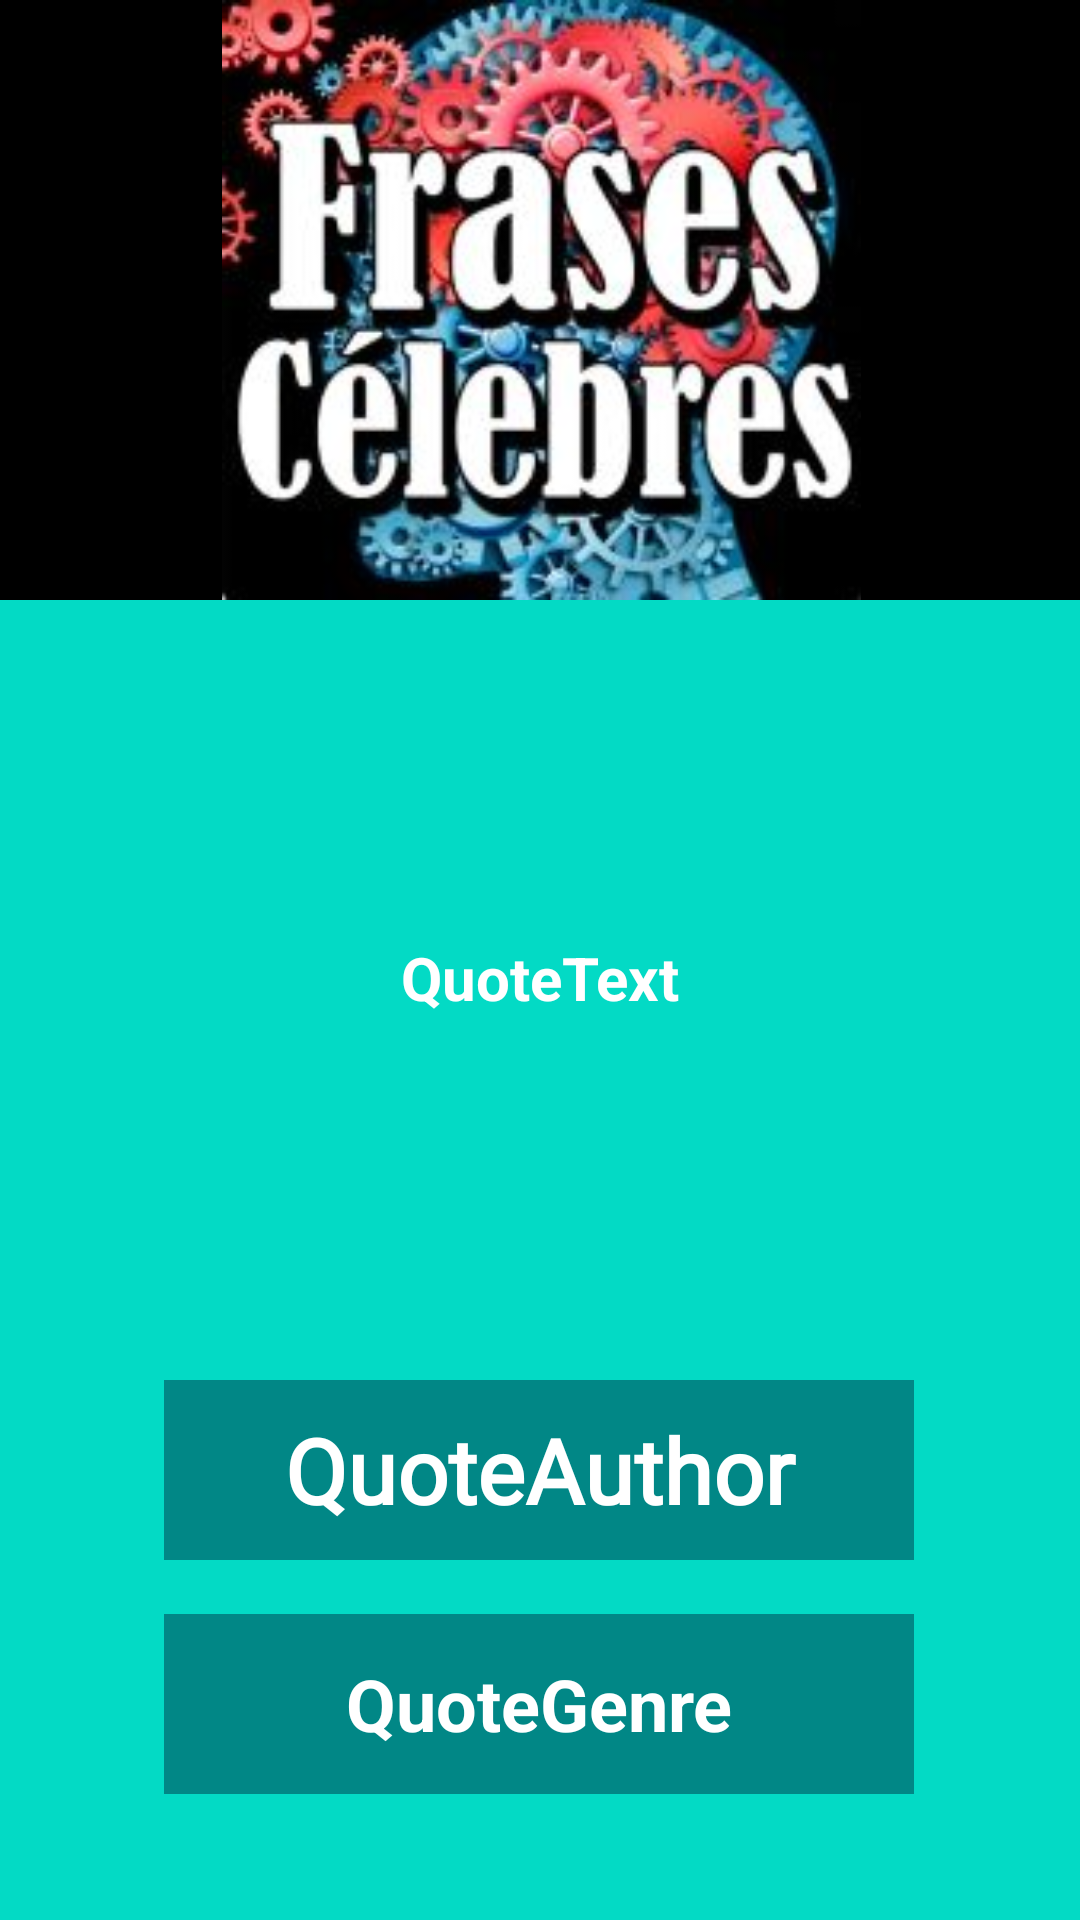

Android layout source for this screen:
<!-- AndroidManifest.xml: application theme Theme.ApiQuoteGarden -->
<!-- res/layout/activity_quotes_detalle.xml -->
<?xml version="1.0" encoding="utf-8"?>
<androidx.constraintlayout.widget.ConstraintLayout xmlns:android="http://schemas.android.com/apk/res/android"
    xmlns:app="http://schemas.android.com/apk/res-auto"
    xmlns:tools="http://schemas.android.com/tools"
    android:layout_width="match_parent"
    android:layout_height="match_parent"
    android:background="@color/teal_200"
    tools:context=".QuotesDetalle">

    <ImageView
        android:id="@+id/imageView"
        android:layout_width="409dp"
        android:layout_height="200dp"
        android:background="@color/black"
        app:layout_constraintEnd_toEndOf="parent"
        app:layout_constraintHorizontal_bias="0.5"
        app:layout_constraintStart_toStartOf="parent"
        app:layout_constraintTop_toTopOf="parent"
        app:srcCompat="@drawable/frases" />

    <TextView
        android:id="@+id/tvQuoteText"
        android:layout_width="310dp"
        android:layout_height="200dp"
        android:layout_marginTop="16dp"
        android:layout_marginBottom="8dp"
        android:gravity="center"
        android:text="QuoteText"
        android:textColor="@color/white"
        android:textSize="20sp"
        android:textStyle="bold"
        app:layout_constraintBottom_toTopOf="@+id/tvQuoteAuthor"
        app:layout_constraintEnd_toEndOf="parent"
        app:layout_constraintHorizontal_bias="0.5"
        app:layout_constraintStart_toStartOf="parent"
        app:layout_constraintTop_toBottomOf="@+id/imageView" />

    <TextView
        android:id="@+id/tvQuoteAuthor"
        android:layout_width="250dp"
        android:layout_height="60dp"
        android:layout_marginTop="16dp"
        android:layout_marginBottom="4dp"
        android:background="@color/teal_700"
        android:fontFamily="@font/aguafina_script"
        android:gravity="center"
        android:text="QuoteAuthor"
        android:textColor="@color/white"
        android:textSize="30sp"
        android:textStyle="bold"
        app:layout_constraintBottom_toTopOf="@+id/tvQuoteGenre"
        app:layout_constraintEnd_toEndOf="parent"
        app:layout_constraintHorizontal_bias="0.496"
        app:layout_constraintStart_toStartOf="parent"
        app:layout_constraintTop_toBottomOf="@+id/tvQuoteText" />

    <TextView
        android:id="@+id/tvQuoteGenre"
        android:layout_width="250dp"
        android:layout_height="60dp"
        android:layout_marginTop="4dp"
        android:layout_marginBottom="32dp"
        android:background="@color/teal_700"
        android:gravity="center"
        android:text="QuoteGenre"
        android:textColor="@color/white"
        android:textSize="24sp"
        android:textStyle="bold"
        app:layout_constraintBottom_toBottomOf="parent"
        app:layout_constraintEnd_toEndOf="parent"
        app:layout_constraintHorizontal_bias="0.496"
        app:layout_constraintStart_toStartOf="parent"
        app:layout_constraintTop_toBottomOf="@+id/tvQuoteAuthor" />
</androidx.constraintlayout.widget.ConstraintLayout>
<!-- resources referenced by this layout -->
<resources>
  <!-- drawable frases: jpg bitmap (drawable, 60713 bytes) -->
  <style name="Theme.ApiQuoteGarden" parent="Theme.MaterialComponents.DayNight.DarkActionBar">
          
          <item name="colorPrimary">@color/purple_500</item>
          <item name="colorPrimaryVariant">@color/purple_700</item>
          <item name="colorOnPrimary">@color/white</item>
          
          <item name="colorSecondary">@color/teal_200</item>
          <item name="colorSecondaryVariant">@color/teal_700</item>
          <item name="colorOnSecondary">@color/black</item>
          
          <item name="android:statusBarColor" tools:targetApi="l">?attr/colorPrimaryVariant</item>
          
      </style>
  <!-- not gathered from this repository: default colours our renderer supplied (Android Studio template values) -->
  <color name="purple_500">#FF6200EE</color>
  <color name="purple_700">#FF3700B3</color>
  <color name="teal_200">#FF03DAC5</color>
  <color name="teal_700">#FF018786</color>
  <color name="black">#FF000000</color>
  <color name="white">#FFFFFFFF</color>
</resources>
